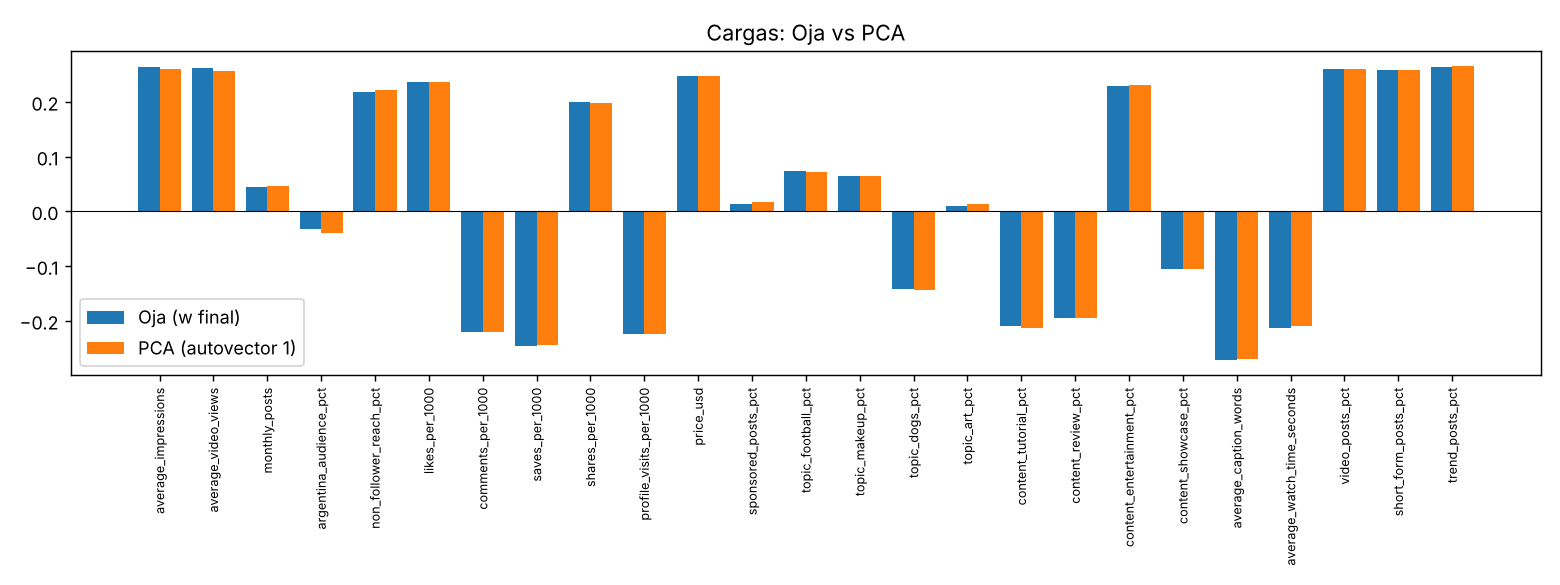

Values plotted in this chart, from the file beside it:
, oja_w, pca_pc1, diferencia
average_impressions, 0.2637, 0.2591, 0.0045
average_video_views, 0.2615, 0.2572, 0.0043
monthly_posts, 0.0448, 0.0465, -0.0017
argentina_audience_pct, -0.0324, -0.0393, 0.0068
non_follower_reach_pct, 0.2188, 0.2211, -0.0022
likes_per_1000, 0.2358, 0.2366, -0.0008
comments_per_1000, -0.221, -0.2199, -0.0011
saves_per_1000, -0.2464, -0.2437, -0.0027
shares_per_1000, 0.1997, 0.1983, 0.0014
profile_visits_per_1000, -0.225, -0.2249, -0.0001
price_usd, 0.2478, 0.247, 0.0008
sponsored_posts_pct, 0.0133, 0.0173, -0.004
topic_football_pct, 0.0739, 0.0721, 0.0018
topic_makeup_pct, 0.0643, 0.0642, 0.0001
topic_dogs_pct, -0.1424, -0.1433, 0.0009
topic_art_pct, 0.0103, 0.0136, -0.0033
content_tutorial_pct, -0.2104, -0.2126, 0.0022
content_review_pct, -0.1949, -0.1958, 0.0009
content_entertainment_pct, 0.2297, 0.2311, -0.0014
content_showcase_pct, -0.1058, -0.1047, -0.0011
average_caption_words, -0.2723, -0.2707, -0.0015
average_watch_time_seconds, -0.2141, -0.2087, -0.0054
video_posts_pct, 0.26, 0.2596, 0.0004
short_form_posts_pct, 0.2579, 0.258, -0.0001
trend_posts_pct, 0.2643, 0.2654, -0.0011
